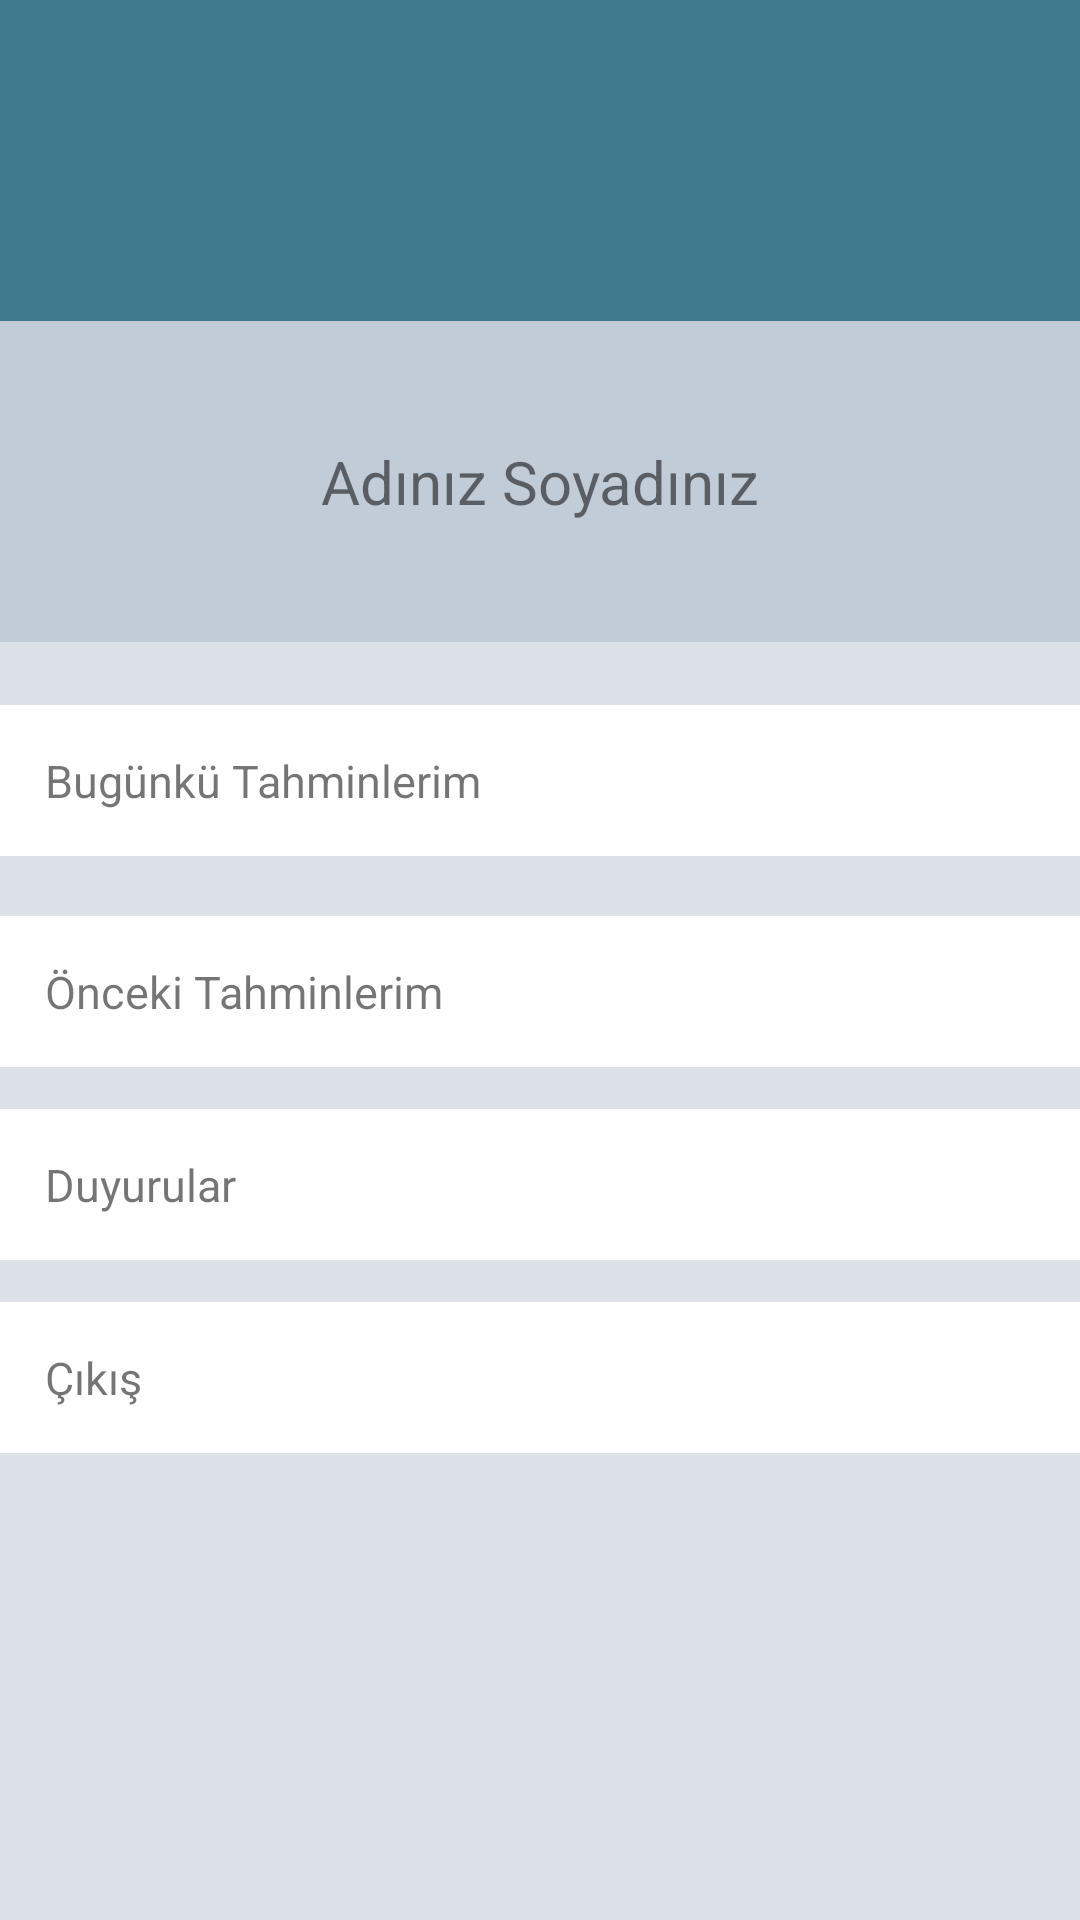

Reconstruct the res/layout file that produces this screen, plus the resources it refers to.
<!-- AndroidManifest.xml: application theme Theme.FootballScore -->
<!-- res/layout/fragment_profil.xml -->
<?xml version="1.0" encoding="utf-8"?>
<androidx.constraintlayout.widget.ConstraintLayout xmlns:android="http://schemas.android.com/apk/res/android"
    xmlns:app="http://schemas.android.com/apk/res-auto"
    xmlns:tools="http://schemas.android.com/tools"
    android:layout_width="match_parent"
    android:layout_height="match_parent"
    tools:context=".view.ProfilFragment"
    android:orientation="vertical"
    android:background="#3C6C859F">

    <androidx.constraintlayout.widget.ConstraintLayout
        android:id="@+id/linearLayout"
        android:layout_width="match_parent"
        android:layout_height="match_parent">

        <ImageView
            android:layout_width="wrap_content"
            android:layout_height="wrap_content"
            android:src="@drawable/userrs"
            app:layout_constraintEnd_toEndOf="parent"
            app:layout_constraintStart_toStartOf="parent"
            android:layout_marginTop="80dp"
            android:translationZ="10dp"
            app:layout_constraintTop_toTopOf="parent"/>

        <TextView
            android:id="@+id/textView"
            android:layout_width="0dp"
            android:layout_height="wrap_content"
            android:background="#407a8e"
            android:gravity="center"
            android:padding="40dp"
            android:textSize="20sp"
            app:layout_constraintEnd_toEndOf="parent"
            app:layout_constraintStart_toStartOf="parent"
            app:layout_constraintTop_toTopOf="parent" />


        <TextView
            android:id="@+id/profilUserName"
            android:layout_width="0dp"
            android:layout_height="wrap_content"
            android:background="#3C6C859F"
            android:gravity="center"
            android:padding="40dp"
            android:text="Adınız Soyadınız"
            android:textSize="20sp"
            app:layout_constraintEnd_toEndOf="parent"
            app:layout_constraintHorizontal_bias="0.0"
            app:layout_constraintStart_toStartOf="parent"
            app:layout_constraintTop_toBottomOf="@+id/textView" />

        <TextView
            android:id="@+id/txt_bugunki_tahminlerim"
            android:layout_width="match_parent"
            android:layout_height="wrap_content"
            android:layout_marginTop="21dp"
            android:background="@color/white"
            android:drawableRight="@drawable/right_arrow"
            android:padding="15dp"
            android:textSize="15dp"
            android:text="Bugünkü Tahminlerim"
            app:layout_constraintEnd_toEndOf="parent"
            app:layout_constraintStart_toStartOf="parent"
            app:layout_constraintTop_toBottomOf="@+id/profilUserName" />

        <TextView
            android:id="@+id/txt_onceki_tahminlerim"
            android:layout_width="match_parent"
            android:layout_height="wrap_content"
            android:layout_marginTop="20dp"
            android:background="@color/white"
            android:drawableRight="@drawable/right_arrow"
            android:padding="15dp"
            android:textSize="15dp"
            android:text="Önceki Tahminlerim"
            app:layout_constraintEnd_toEndOf="parent"
            app:layout_constraintStart_toStartOf="parent"
            app:layout_constraintTop_toBottomOf="@+id/txt_bugunki_tahminlerim" />

        <TextView
            android:id="@+id/txt_yorumlarim"
            android:layout_width="match_parent"
            android:layout_height="wrap_content"
            android:layout_marginTop="14dp"
            android:background="@color/white"
            android:drawableRight="@drawable/right_arrow"
            android:padding="15dp"
            android:textSize="15dp"
            android:text="Duyurular"
            app:layout_constraintEnd_toEndOf="parent"
            app:layout_constraintStart_toStartOf="parent"
            app:layout_constraintTop_toBottomOf="@+id/txt_onceki_tahminlerim" />


        <TextView
            android:id="@+id/ttt_cikis"
            android:layout_width="match_parent"
            android:layout_height="wrap_content"
            android:layout_marginTop="14dp"
            android:background="@color/white"
            android:drawableRight="@drawable/right_arrow"
            android:padding="15dp"
            android:textSize="15dp"
            android:text="Çıkış"
            app:layout_constraintEnd_toEndOf="parent"
            app:layout_constraintStart_toStartOf="parent"
            app:layout_constraintTop_toBottomOf="@+id/txt_yorumlarim" />



    </androidx.constraintlayout.widget.ConstraintLayout>
</androidx.constraintlayout.widget.ConstraintLayout>
<!-- resources referenced by this layout -->
<resources>
  <color name="white">#FFFFFFFF</color>
  <style name="Theme.FootballScore" parent="Theme.MaterialComponents.DayNight.NoActionBar">
          
          <item name="colorPrimary">@color/purple_500</item>
          <item name="colorPrimaryVariant">#e0e4ec</item>///Burası sanırım status barın rengi
          <item name="colorOnPrimary">#407a8e</item>
          
          <item name="colorSecondary">@color/teal_200</item>
          <item name="colorSecondaryVariant">@color/teal_700</item>
          <item name="colorOnSecondary">@color/black</item>
          
          <item name="android:statusBarColor" tools:targetApi="l">?attr/colorPrimaryVariant</item>
          
      </style>
  <color name="purple_500">#FF6200EE</color>
  <color name="teal_200">#FF03DAC5</color>
  <color name="teal_700">#FF018786</color>
  <color name="black">#FF000000</color>
</resources>
